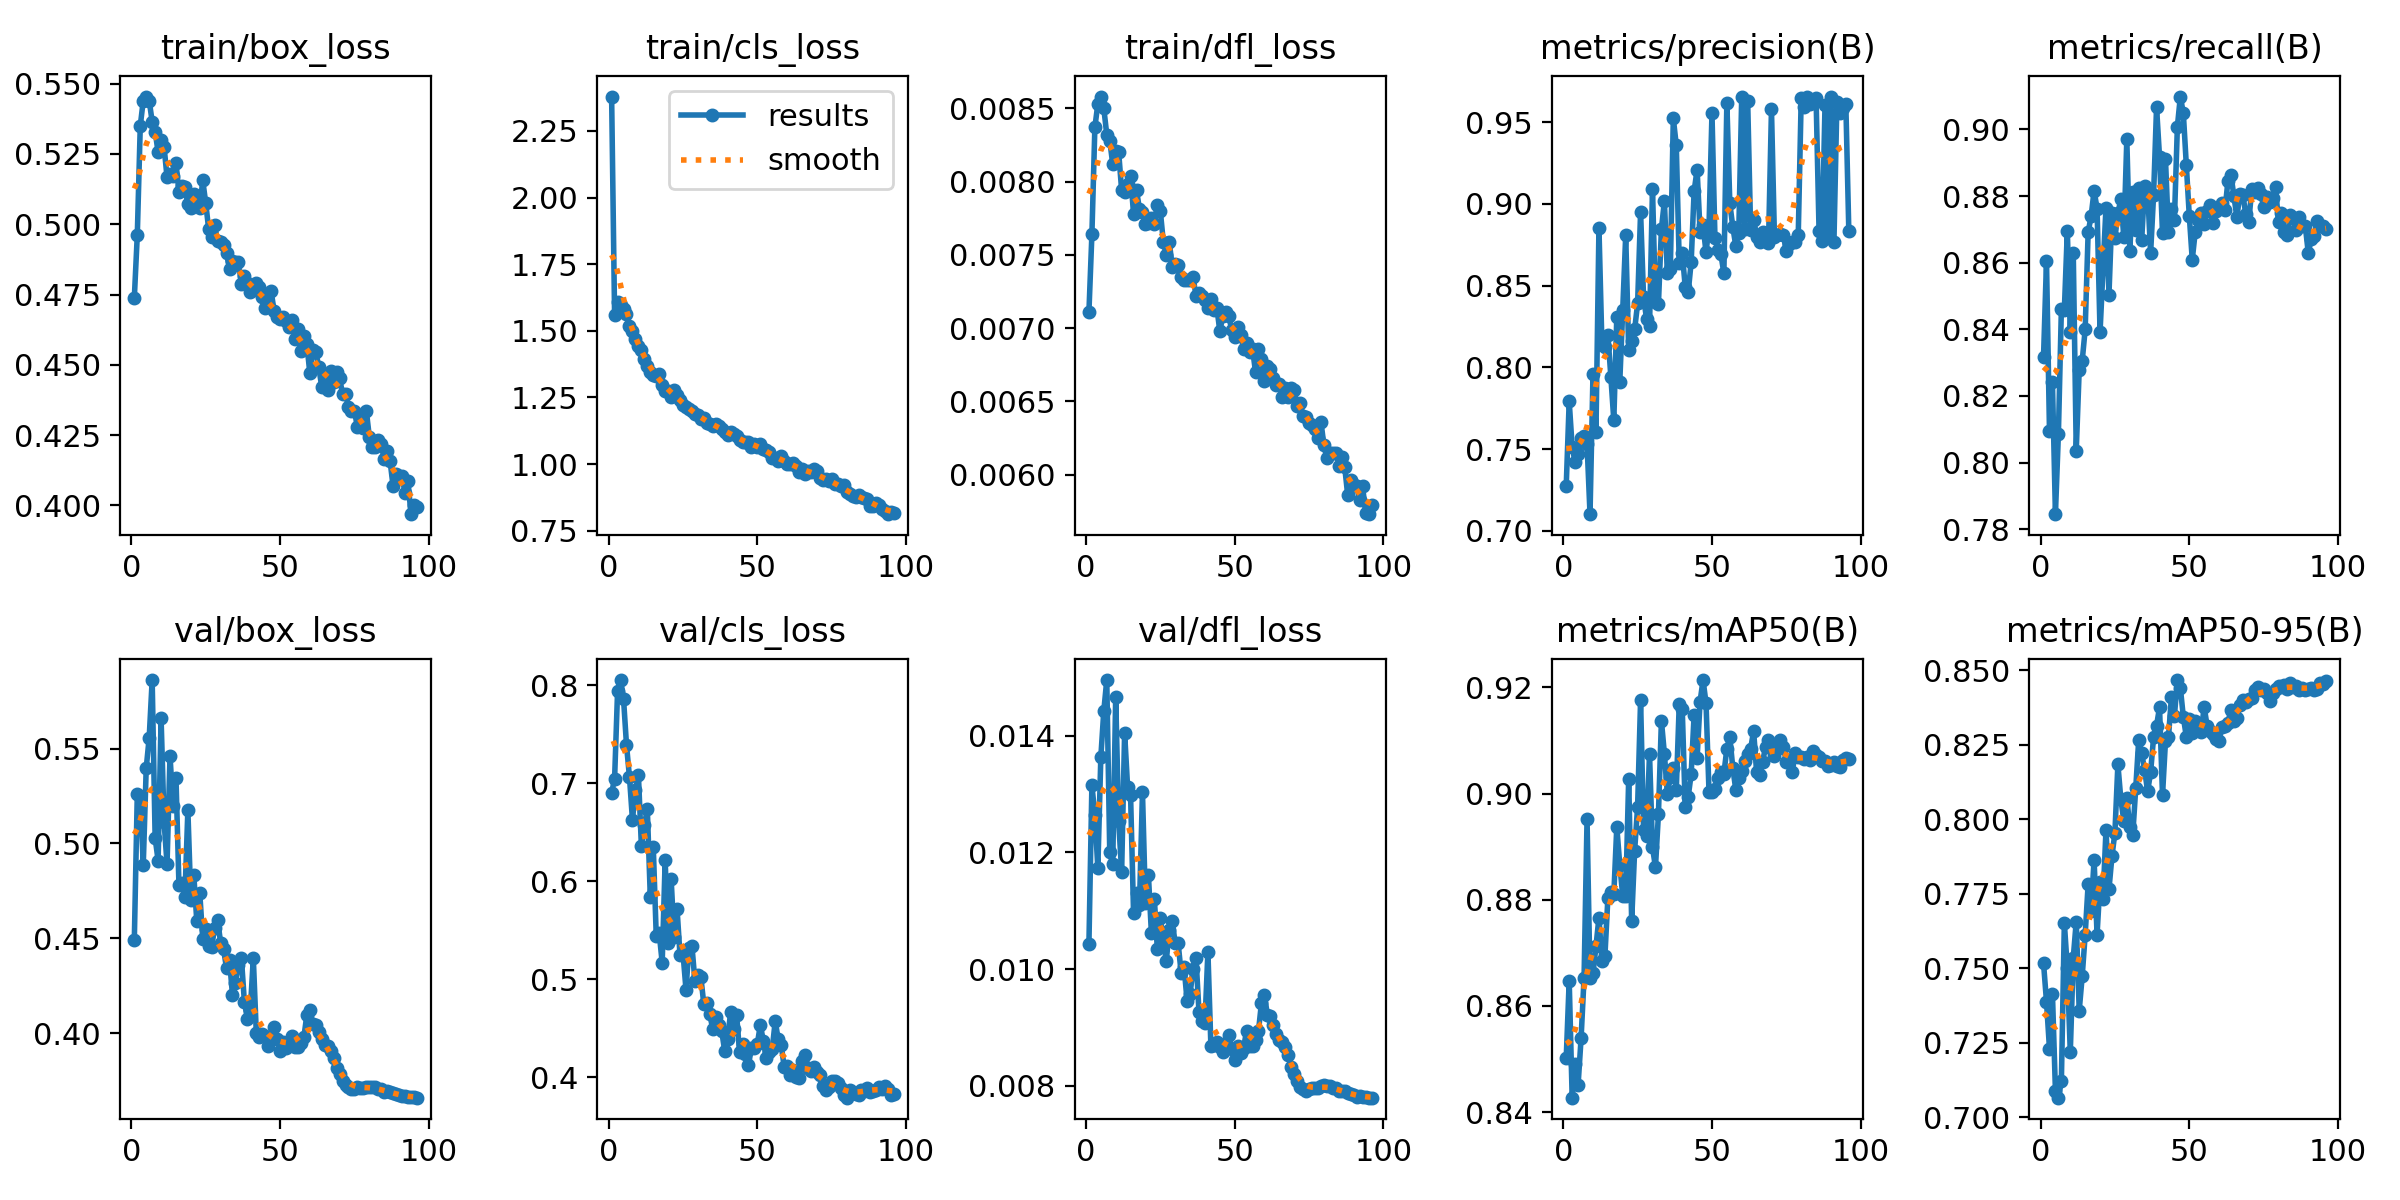

The file beside this chart, header and first rows:
epoch, time, train/box_loss, train/cls_loss, train/dfl_loss, metrics/precision(B), metrics/recall(B), metrics/mAP50(B), metrics/mAP50-95(B), val/box_loss, val/cls_loss, val/dfl_loss, lr/pg0, lr/pg1, lr/pg2, lr/pg3, lr/pg4, lr/pg5, lr/pg6, lr/pg7
1, 5194, 0.4738, 2.379, 0.00711, 0.7275, 0.8317, 0.8502, 0.7518, 0.4492, 0.6901, 0.01043, 0.009363, 0.003121, 0.009363, 0.003121, 0.009363, 0.003121, 0.009363, 0.003121
2, 10378, 0.4962, 1.558, 0.00764, 0.7792, 0.8605, 0.8648, 0.7388, 0.5263, 0.7045, 0.01315, 0.01861, 0.006205, 0.01861, 0.006205, 0.01861, 0.006205, 0.01861, 0.006205
3, 15296, 0.535, 1.609, 0.00837, 0.7512, 0.8096, 0.8427, 0.7231, 0.5251, 0.7938, 0.01264, 0.02774, 0.009247, 0.02774, 0.009247, 0.02774, 0.009247, 0.02774, 0.009247
4, 19506, 0.544, 1.599, 0.00853, 0.742, 0.8241, 0.849, 0.7415, 0.4885, 0.8052, 0.01173, 0.02941, 0.009803, 0.02941, 0.009803, 0.02941, 0.009803, 0.02941, 0.009803
5, 23083, 0.5454, 1.581, 0.00858, 0.7468, 0.7845, 0.8452, 0.709, 0.5398, 0.7862, 0.01363, 0.02921, 0.009737, 0.02921, 0.009737, 0.02921, 0.009737, 0.02921, 0.009737
6, 26839, 0.544, 1.563, 0.0085, 0.7568, 0.8086, 0.8539, 0.7066, 0.5558, 0.739, 0.01442, 0.02901, 0.009671, 0.02901, 0.009671, 0.02901, 0.009671, 0.02901, 0.009671
7, 31082, 0.5365, 1.517, 0.00832, 0.7581, 0.846, 0.8653, 0.7121, 0.5862, 0.7062, 0.01495, 0.02882, 0.009605, 0.02882, 0.009605, 0.02882, 0.009605, 0.02882, 0.009605
8, 35176, 0.5329, 1.5, 0.00828, 0.7532, 0.8458, 0.8952, 0.7652, 0.5028, 0.6626, 0.012, 0.02862, 0.009539, 0.02862, 0.009539, 0.02862, 0.009539, 0.02862, 0.009539
9, 38958, 0.5257, 1.471, 0.00812, 0.7102, 0.8695, 0.8653, 0.75, 0.491, 0.6927, 0.0118, 0.02842, 0.009474, 0.02842, 0.009474, 0.02842, 0.009474, 0.02842, 0.009474
10, 43725, 0.5301, 1.442, 0.00821, 0.796, 0.8391, 0.8661, 0.7219, 0.566, 0.7087, 0.01466, 0.02822, 0.009408, 0.02822, 0.009408, 0.02822, 0.009408, 0.02822, 0.009408
11, 48157, 0.5276, 1.429, 0.0082, 0.7602, 0.8628, 0.8712, 0.7536, 0.5115, 0.6361, 0.01253, 0.02803, 0.009342, 0.02803, 0.009342, 0.02803, 0.009342, 0.02803, 0.009342
12, 52758, 0.5167, 1.395, 0.00794, 0.8855, 0.8036, 0.8766, 0.7657, 0.4891, 0.6569, 0.01167, 0.02783, 0.009276, 0.02783, 0.009276, 0.02783, 0.009276, 0.02783, 0.009276
13, 56886, 0.5179, 1.369, 0.00793, 0.8139, 0.8279, 0.8685, 0.7359, 0.5462, 0.6737, 0.01405, 0.02763, 0.00921, 0.02763, 0.00921, 0.02763, 0.00921, 0.02763, 0.00921
14, 61887, 0.5173, 1.346, 0.00798, 0.8127, 0.8305, 0.8694, 0.7473, 0.5198, 0.5843, 0.01312, 0.02743, 0.009145, 0.02743, 0.009145, 0.02743, 0.009145, 0.02743, 0.009145
15, 66195, 0.522, 1.335, 0.00804, 0.8201, 0.8399, 0.8803, 0.7613, 0.5348, 0.6349, 0.01298, 0.02724, 0.009079, 0.02724, 0.009079, 0.02724, 0.009079, 0.02724, 0.009079
16, 70192, 0.5114, 1.332, 0.00778, 0.7944, 0.8691, 0.8815, 0.7782, 0.4782, 0.5443, 0.01097, 0.02704, 0.009013, 0.02704, 0.009013, 0.02704, 0.009013, 0.02704, 0.009013
17, 74599, 0.5137, 1.34, 0.00794, 0.7676, 0.874, 0.881, 0.7694, 0.4794, 0.5468, 0.01131, 0.02684, 0.008947, 0.02684, 0.008947, 0.02684, 0.008947, 0.02684, 0.008947
18, 79871, 0.5132, 1.295, 0.00781, 0.8309, 0.8816, 0.8937, 0.7864, 0.4715, 0.5167, 0.0111, 0.02664, 0.008881, 0.02664, 0.008881, 0.02664, 0.008881, 0.02664, 0.008881
19, 84116, 0.5071, 1.273, 0.00779, 0.791, 0.8763, 0.8866, 0.7613, 0.5176, 0.6213, 0.01303, 0.02645, 0.008816, 0.02645, 0.008816, 0.02645, 0.008816, 0.02645, 0.008816
20, 88155, 0.5058, 1.276, 0.00771, 0.8354, 0.8391, 0.8808, 0.7789, 0.4702, 0.5372, 0.01114, 0.02625, 0.00875, 0.02625, 0.00875, 0.02625, 0.00875, 0.02625, 0.00875
21, 91984, 0.5109, 1.25, 0.00772, 0.8808, 0.8581, 0.8807, 0.7734, 0.4832, 0.6026, 0.01161, 0.02605, 0.008684, 0.02605, 0.008684, 0.02605, 0.008684, 0.02605, 0.008684
22, 97667, 0.507, 1.278, 0.00775, 0.8103, 0.8765, 0.9028, 0.7964, 0.4591, 0.5434, 0.01062, 0.02585, 0.008618, 0.02585, 0.008618, 0.02585, 0.008618, 0.02585, 0.008618
23, 102445, 0.5056, 1.259, 0.00771, 0.816, 0.8505, 0.876, 0.7765, 0.4738, 0.5714, 0.0112, 0.02566, 0.008552, 0.02566, 0.008552, 0.02566, 0.008552, 0.02566, 0.008552
24, 105548, 0.5156, 1.24, 0.00784, 0.8232, 0.8748, 0.8892, 0.7876, 0.4497, 0.5242, 0.01034, 0.02546, 0.008487, 0.02546, 0.008487, 0.02546, 0.008487, 0.02546, 0.008487
25, 109249, 0.5076, 1.222, 0.0078, 0.8391, 0.8673, 0.8975, 0.7955, 0.455, 0.5263, 0.01087, 0.02526, 0.008421, 0.02526, 0.008421, 0.02526, 0.008421, 0.02526, 0.008421
26, 113936, 0.4983, 1.213, 0.00759, 0.895, 0.8749, 0.9176, 0.8184, 0.4462, 0.4894, 0.01049, 0.02507, 0.008355, 0.02507, 0.008355, 0.02507, 0.008355, 0.02507, 0.008355
27, 118303, 0.4955, 1.208, 0.0075, 0.8429, 0.879, 0.8932, 0.8066, 0.4456, 0.5323, 0.01014, 0.02487, 0.008289, 0.02487, 0.008289, 0.02487, 0.008289, 0.02487, 0.008289
28, 121369, 0.4998, 1.199, 0.00759, 0.8297, 0.8676, 0.8919, 0.7994, 0.4553, 0.534, 0.01067, 0.02467, 0.008223, 0.02467, 0.008223, 0.02467, 0.008223, 0.02467, 0.008223
29, 124317, 0.494, 1.188, 0.00742, 0.825, 0.897, 0.9075, 0.807, 0.4598, 0.4981, 0.01083, 0.02447, 0.008158, 0.02447, 0.008158, 0.02447, 0.008158, 0.02447, 0.008158
30, 128954, 0.4937, 1.185, 0.00744, 0.9091, 0.8636, 0.8899, 0.7975, 0.4477, 0.5045, 0.01044, 0.02428, 0.008092, 0.02428, 0.008092, 0.02428, 0.008092, 0.02428, 0.008092
31, 133948, 0.4928, 1.17, 0.00743, 0.84, 0.8814, 0.8861, 0.7948, 0.4442, 0.5021, 0.01044, 0.02408, 0.008026, 0.02408, 0.008026, 0.02408, 0.008026, 0.02408, 0.008026
32, 138350, 0.4899, 1.173, 0.00735, 0.8388, 0.8699, 0.8961, 0.8104, 0.4342, 0.4743, 0.00994, 0.02388, 0.00796, 0.02388, 0.00796, 0.02388, 0.00796, 0.02388, 0.00796
33, 142357, 0.484, 1.153, 0.00733, 0.8846, 0.8826, 0.9137, 0.8266, 0.4384, 0.4759, 0.01003, 0.02368, 0.007894, 0.02368, 0.007894, 0.02368, 0.007894, 0.02368, 0.007894
34, 147282, 0.487, 1.152, 0.00733, 0.9016, 0.8668, 0.9075, 0.8221, 0.4201, 0.4645, 0.00946, 0.02349, 0.007829, 0.02349, 0.007829, 0.02349, 0.007829, 0.02349, 0.007829
35, 152468, 0.4867, 1.142, 0.00733, 0.8575, 0.8832, 0.8999, 0.8165, 0.4264, 0.4488, 0.00957, 0.02329, 0.007763, 0.02329, 0.007763, 0.02329, 0.007763, 0.02329, 0.007763
36, 155495, 0.4865, 1.151, 0.00735, 0.8599, 0.8815, 0.9031, 0.8093, 0.436, 0.4616, 0.01001, 0.02309, 0.007697, 0.02309, 0.007697, 0.02309, 0.007697, 0.02309, 0.007697
37, 159005, 0.4789, 1.142, 0.00722, 0.9523, 0.8629, 0.9049, 0.8158, 0.4394, 0.4537, 0.01019, 0.02289, 0.007631, 0.02289, 0.007631, 0.02289, 0.007631, 0.02289, 0.007631
38, 163880, 0.4815, 1.132, 0.00724, 0.9358, 0.8803, 0.9007, 0.8275, 0.4165, 0.4474, 0.00927, 0.0227, 0.007565, 0.0227, 0.007565, 0.0227, 0.007565, 0.0227, 0.007565
39, 168986, 0.479, 1.119, 0.00722, 0.8638, 0.9067, 0.9169, 0.8314, 0.4076, 0.4269, 0.00911, 0.0225, 0.0075, 0.0225, 0.0075, 0.0225, 0.0075, 0.0225, 0.0075
40, 172757, 0.4759, 1.109, 0.00719, 0.8699, 0.8917, 0.916, 0.8375, 0.4122, 0.4389, 0.00907, 0.0223, 0.007434, 0.0223, 0.007434, 0.0223, 0.007434, 0.0223, 0.007434
41, 176099, 0.4766, 1.12, 0.00714, 0.8495, 0.8689, 0.8975, 0.808, 0.4396, 0.4661, 0.0103, 0.0221, 0.007368, 0.0221, 0.007368, 0.0221, 0.007368, 0.0221, 0.007368
42, 180259, 0.479, 1.112, 0.0072, 0.8458, 0.891, 0.8994, 0.8262, 0.4003, 0.4496, 0.00869, 0.02191, 0.007302, 0.02191, 0.007302, 0.02191, 0.007302, 0.02191, 0.007302
43, 184792, 0.4778, 1.104, 0.00712, 0.8642, 0.8691, 0.9036, 0.8275, 0.3979, 0.4638, 0.00871, 0.02171, 0.007236, 0.02171, 0.007236, 0.02171, 0.007236, 0.02171, 0.007236
44, 188701, 0.4742, 1.092, 0.00714, 0.9078, 0.8762, 0.9149, 0.841, 0.3993, 0.4261, 0.00875, 0.02151, 0.007171, 0.02151, 0.007171, 0.02151, 0.007171, 0.02151, 0.007171
45, 192405, 0.4703, 1.082, 0.00698, 0.9209, 0.8728, 0.9067, 0.8347, 0.3986, 0.4339, 0.00867, 0.02131, 0.007105, 0.02131, 0.007105, 0.02131, 0.007105, 0.02131, 0.007105
46, 197379, 0.4714, 1.084, 0.00708, 0.883, 0.9008, 0.9173, 0.8467, 0.3934, 0.4235, 0.00858, 0.02112, 0.007039, 0.02112, 0.007039, 0.02112, 0.007039, 0.02112, 0.007039
47, 201601, 0.4762, 1.084, 0.00711, 0.8869, 0.9099, 0.9214, 0.8441, 0.3978, 0.412, 0.00873, 0.02092, 0.006973, 0.02092, 0.006973, 0.02092, 0.006973, 0.02092, 0.006973
48, 204700, 0.4691, 1.062, 0.00708, 0.8703, 0.9049, 0.9171, 0.8343, 0.403, 0.4302, 0.00887, 0.02072, 0.006907, 0.02072, 0.006907, 0.02072, 0.006907, 0.02072, 0.006907
49, 207737, 0.4671, 1.076, 0.00699, 0.8861, 0.8894, 0.9004, 0.8277, 0.3967, 0.4298, 0.00864, 0.02053, 0.006842, 0.02053, 0.006842, 0.02053, 0.006842, 0.02053, 0.006842
50, 212637, 0.4664, 1.065, 0.00694, 0.9554, 0.8742, 0.9003, 0.8338, 0.3907, 0.4342, 0.00844, 0.02033, 0.006776, 0.02033, 0.006776, 0.02033, 0.006776, 0.02033, 0.006776
51, 217047, 0.467, 1.076, 0.00701, 0.8792, 0.8609, 0.9009, 0.8291, 0.3951, 0.4534, 0.00869, 0.02013, 0.00671, 0.02013, 0.00671, 0.02013, 0.00671, 0.02013, 0.00671
52, 220932, 0.4655, 1.056, 0.00695, 0.8719, 0.8692, 0.903, 0.8331, 0.3923, 0.4368, 0.00857, 0.01993, 0.006644, 0.01993, 0.006644, 0.01993, 0.006644, 0.01993, 0.006644
53, 224930, 0.4635, 1.052, 0.00686, 0.8691, 0.8728, 0.9041, 0.8318, 0.3935, 0.4192, 0.00865, 0.01974, 0.006579, 0.01974, 0.006579, 0.01974, 0.006579, 0.01974, 0.006579
54, 230297, 0.466, 1.044, 0.0069, 0.8576, 0.875, 0.9038, 0.8291, 0.3983, 0.4254, 0.00895, 0.01954, 0.006513, 0.01954, 0.006513, 0.01954, 0.006513, 0.01954, 0.006513
55, 235122, 0.4591, 1.023, 0.00684, 0.9618, 0.8717, 0.9084, 0.8377, 0.3926, 0.4288, 0.00868, 0.01934, 0.006447, 0.01934, 0.006447, 0.01934, 0.006447, 0.01934, 0.006447
56, 239893, 0.4627, 1.024, 0.00686, 0.9002, 0.8755, 0.9107, 0.8313, 0.3929, 0.4572, 0.00869, 0.01914, 0.006381, 0.01914, 0.006381, 0.01914, 0.006381, 0.01914, 0.006381
57, 243666, 0.455, 1.012, 0.0067, 0.8859, 0.8773, 0.9048, 0.8297, 0.3945, 0.4385, 0.00879, 0.01895, 0.006315, 0.01895, 0.006315, 0.01895, 0.006315, 0.01895, 0.006315
58, 248122, 0.4603, 1.029, 0.00686, 0.8744, 0.8719, 0.9008, 0.8287, 0.3978, 0.433, 0.00894, 0.01875, 0.00625, 0.01875, 0.00625, 0.01875, 0.00625, 0.01875, 0.00625
59, 253237, 0.4574, 1.012, 0.00679, 0.8822, 0.8755, 0.9029, 0.8268, 0.4096, 0.4108, 0.00942, 0.01855, 0.006184, 0.01855, 0.006184, 0.01855, 0.006184, 0.01855, 0.006184
60, 257448, 0.4471, 1.001, 0.00664, 0.9657, 0.8763, 0.9043, 0.8262, 0.4124, 0.4117, 0.00955, 0.01835, 0.006118, 0.01835, 0.006118, 0.01835, 0.006118, 0.01835, 0.006118
... 36 more rows
